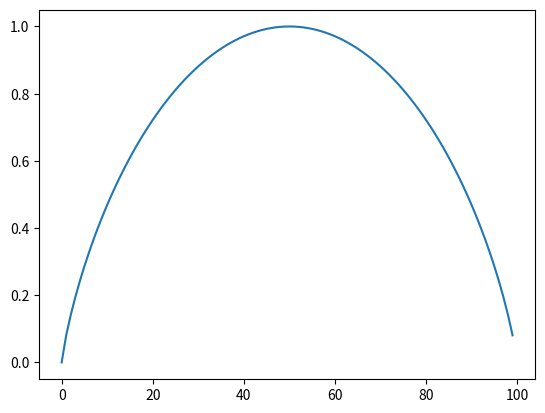

Write the Python code that produced this figure.
# -*- coding: utf-8 -*-
"""

"""
import math
import numpy as np
import matplotlib.pyplot as plt


'''
Dada una lista p, decidir si es una distribución de probabilidad (ddp)
0<=p[i]<=1, sum(p[i])=1.
'''
from functools import reduce
def es_ddp(p,tolerancia=10**(-5)):
    assert tolerancia >= 0
    for prob in p:
        if prob < 0 or prob > 1:
            return False
    return abs(reduce(lambda x, y: x+y,p,0)) - 1 < tolerancia


'''
Dado un código C y una ddp p, hallar la longitud media del código.
'''

def LongitudMedia(C,p):
    assert es_ddp(p)
    return reduce(lambda x,y: x+len(y[0])*y[1],zip(C,p),0)  
'''
Dada una ddp p, hallar su entropía.
'''
def H1(p):
    assert es_ddp(p)
    return -1*reduce(lambda x,y: x+y*(lambda z: 0 if z == 0 else math.log2(z))(y),p,0) 

'''
Dada una lista de frecuencias n, hallar su entropía.
'''
def H2(n):
    s = sum(n)
    p = list(map(lambda x: x/s,n))
    return H1(p)



'''
Ejemplos
'''
C=['001','101','11','0001','000000001','0001','0000000000']
p=[0.5,0.1,0.1,0.1,0.1,0.1,0]
n=[5,2,1,1,1]

print(H1(p))
print(H2(n))
print(LongitudMedia(C,p))



'''
Dibujar H([p,1-p])
'''
p = list(np.arange(0,1,0.01))
inverse_p = list(map(lambda x: 1 - x,p))
pairs = list(zip(p,inverse_p))
hs = list(map(lambda x: H1([x[0],x[1]]), pairs))
plt.plot(hs)
plt.show()



